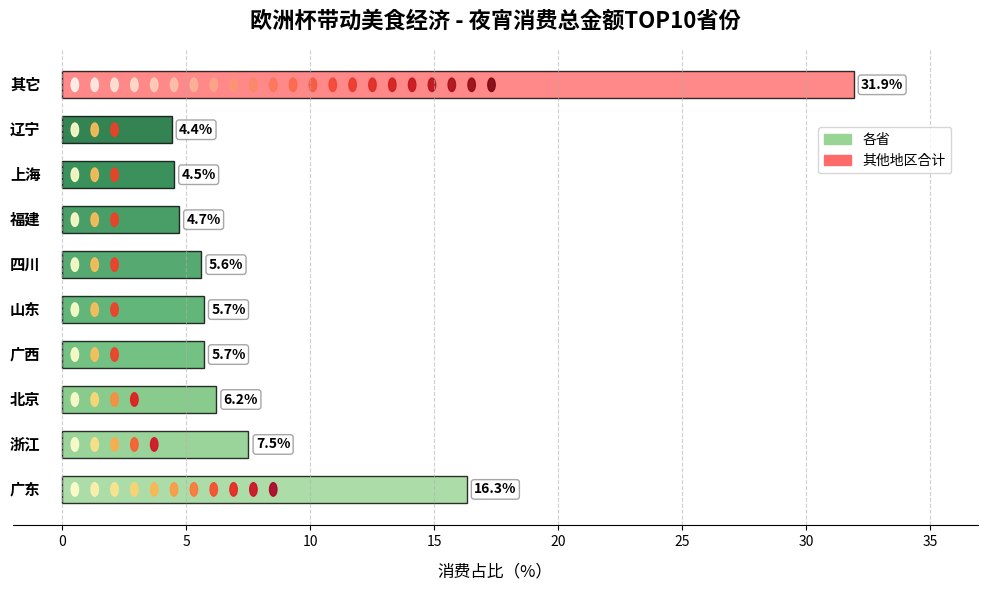

The script that saved this image:
import matplotlib.pyplot as plt
import numpy as np
import matplotlib.patches as mpatches

# 构建数据
provinces = ["广东", "浙江", "北京", "广西", "山东", "四川", "福建", "上海", "辽宁", "其它"]
percentages = [16.3, 7.5, 6.2, 5.7, 5.7, 5.6, 4.7, 4.5, 4.4, 31.9]

# 创建画布和轴
fig, ax = plt.subplots(figsize=(10, 6))

# 设置渐变色（为"其它"使用不同颜色，其余省份使用渐变）
other_color = '#FF6B6B'  # 红色表示"其它"
province_colors = plt.cm.Greens(np.linspace(0.4, 0.9, len(provinces) - 1))
colors = list(province_colors) + [other_color]  # 省份渐变在前，其它颜色在后

# 绘制水平条形图
bar_width = 0.6
y_pos = np.arange(len(provinces))
bars = ax.barh(y_pos, percentages, height=bar_width, color=colors, edgecolor='black', alpha=0.8)

# 自定义"烤串"样式
for i, (province, percent) in enumerate(zip(provinces, percentages)):
    # 计算珠子数量
    bead_count = max(1, int(percent * 0.7))  # 根据百分比确定珠子数量
    
    # 绘制珠子（圆形）
    for j in range(bead_count):
        bead_x = 0.5 + j * 0.8  # 珠子x位置
        if bead_x < percent - 0.5:  # 确保珠子不超出条形范围
            # "其它"项使用红色珠子，其余使用黄色渐变
            if i == len(provinces) - 1:
                bead_color = plt.cm.Reds(j/bead_count)
            else:
                bead_color = plt.cm.YlOrRd(j/bead_count)
            circle = mpatches.Circle(
                (bead_x, y_pos[i]), 
                radius=0.15, 
                color=bead_color,
                alpha=0.9
            )
            ax.add_patch(circle)
    
    # 添加省份标签（放在左侧）
    ax.text(-1.5, y_pos[i], province, ha='center', va='center', fontweight='bold', fontsize=11)

# 添加百分比数值标签（带背景框）
for i, rect in enumerate(bars):
    width = rect.get_width()
    ax.text(
        width + 0.3, rect.get_y() + rect.get_height()/2,
        f'{percentages[i]:.1f}%',  # 保留一位小数
        ha='left', va='center',
        fontweight='bold',
        bbox=dict(facecolor='white', alpha=0.7, edgecolor='gray', boxstyle='round,pad=0.2')
    )

# 设置坐标轴和标题
ax.set_xlim(-2, max(percentages) + 5)  # 调整x轴范围
ax.set_ylim(-0.8, len(provinces) - 0.2)  # 调整y轴范围
ax.set_title('欧洲杯带动美食经济 - 夜宵消费总金额TOP10省份', fontsize=16, pad=15, fontweight='bold')
ax.set_xlabel('消费占比（%）', fontsize=12, labelpad=10)
ax.set_yticks([])  # 隐藏默认y轴标签

# 添加网格线
ax.grid(axis='x', linestyle='--', alpha=0.6)

# 添加图例并向下移动
province_patch = mpatches.Patch(color=province_colors[0], label='各省')
other_patch = mpatches.Patch(color=other_color, label='其他地区合计')
ax.legend(handles=[province_patch, other_patch], 
          loc='upper right', 
          bbox_to_anchor=(0.98, 0.85))  # 调整bbox_to_anchor参数向下移动

# 美化边框
for spine in ['top', 'right', 'left']:
    ax.spines[spine].set_visible(False)

# 显示图表
plt.tight_layout()
plt.show()
